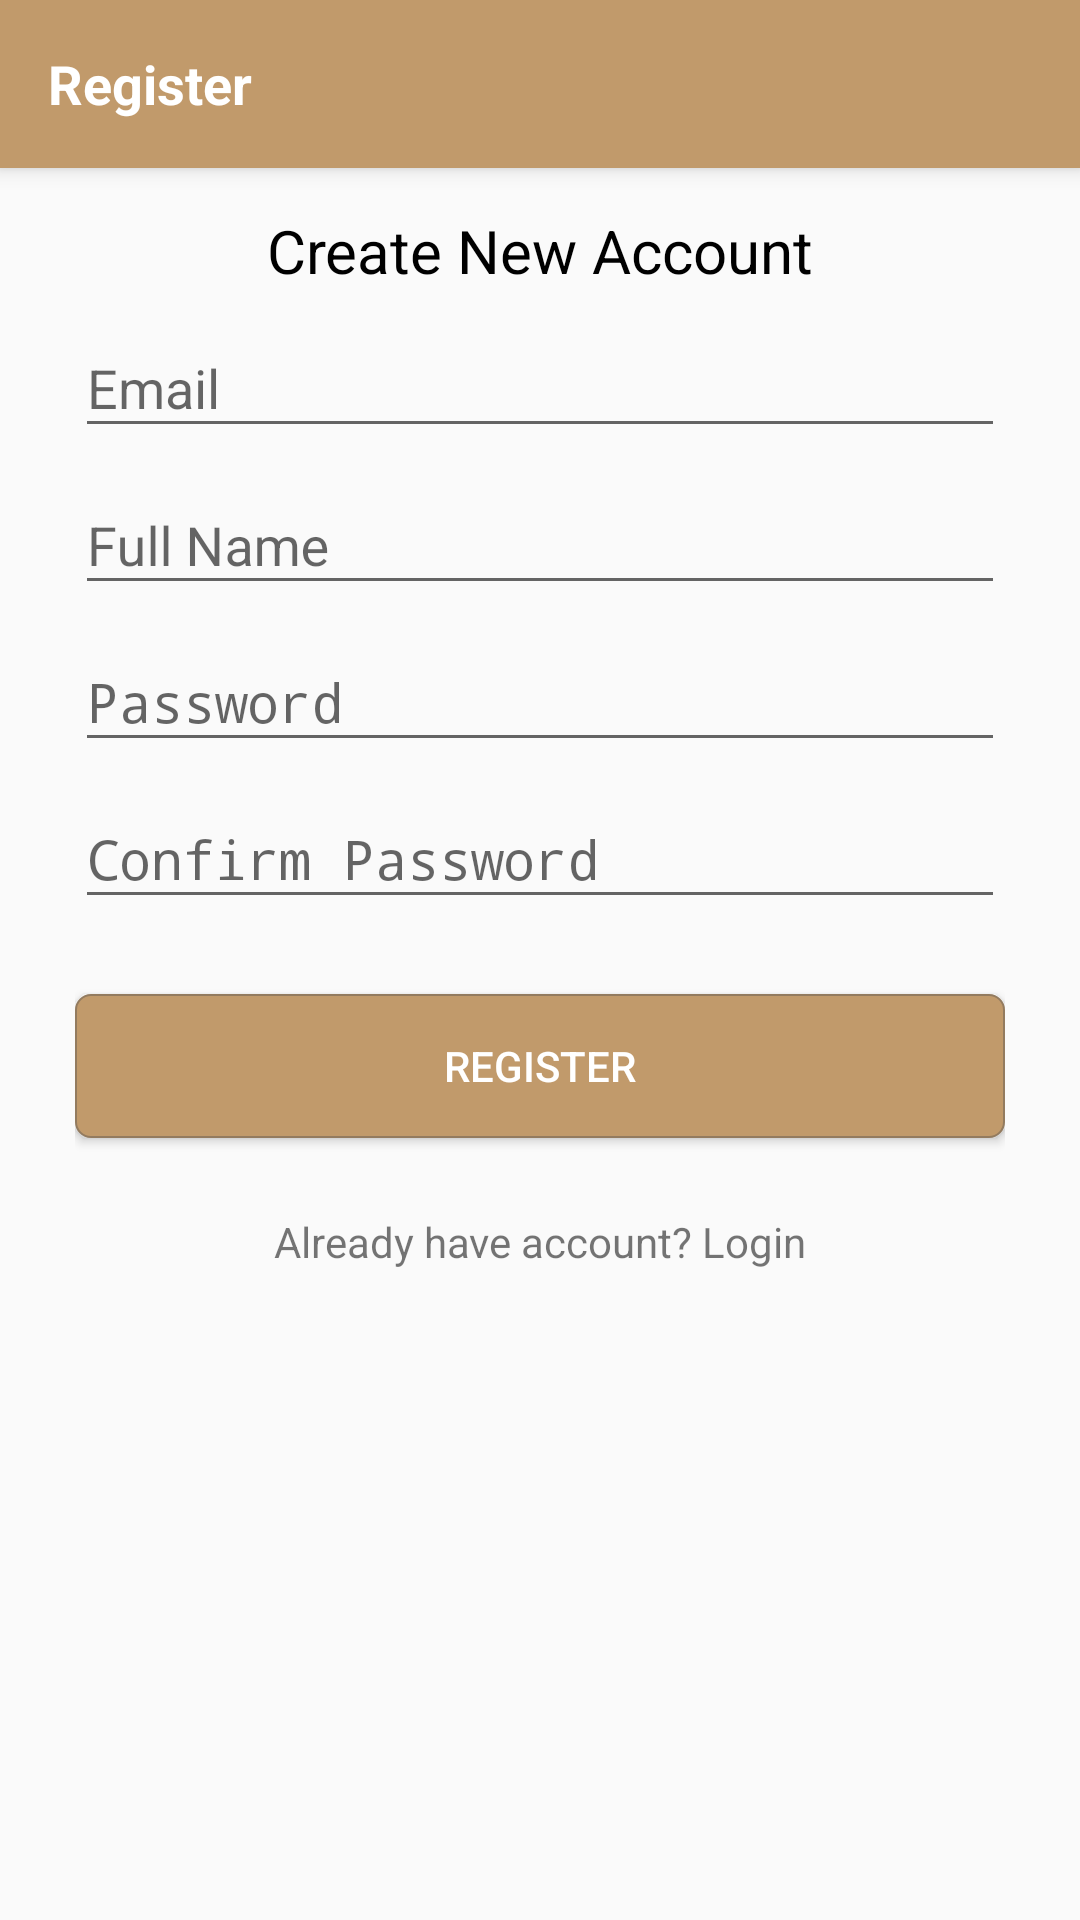

Here is an Android app screen rendered from its layout file. Give the layout XML and the strings, colors and styles it references.
<!-- AndroidManifest.xml: activity theme AppTheme.NoActionBar -->
<!-- res/layout/activity_register.xml -->
<?xml version="1.0" encoding="utf-8"?>
<android.support.design.widget.CoordinatorLayout xmlns:android="http://schemas.android.com/apk/res/android"
    android:layout_width="match_parent"
    android:layout_height="match_parent">


<ScrollView
    android:layout_width="match_parent"
    android:layout_height="wrap_content">

    <LinearLayout
        android:layout_width="match_parent"
        android:layout_height="wrap_content"
        android:orientation="vertical"
        android:paddingTop="70dp"
        android:paddingLeft="25dp"
        android:paddingRight="25dp">

        <TextView
            android:layout_width="match_parent"
            android:layout_height="wrap_content"
            android:text="@string/create_account"
            android:textSize="20sp"
            android:textColor="#000"
            android:gravity="center_horizontal"/>
        


<android.support.design.widget.TextInputLayout
    android:layout_width="match_parent"
    android:layout_height="wrap_content">
        <EditText
            android:layout_width="match_parent"
            android:layout_height="wrap_content"
            android:hint="@string/email"
            android:inputType="textEmailAddress"
            android:id="@+id/etRegisterEmail"
            android:layout_marginTop="15dp"/>
</android.support.design.widget.TextInputLayout>
        <android.support.design.widget.TextInputLayout
            android:layout_width="match_parent"
            android:layout_height="wrap_content">
            <EditText
                android:layout_width="match_parent"
                android:layout_height="wrap_content"
                android:hint="@string/full_name"
                android:id="@+id/etRegisterName"
                android:layout_marginTop="15dp"/>
        </android.support.design.widget.TextInputLayout>



        <android.support.design.widget.TextInputLayout
            android:layout_width="match_parent"
            android:layout_height="wrap_content">
            <EditText
                android:layout_width="match_parent"
                android:layout_height="wrap_content"
                android:hint="@string/password"
                android:inputType="textPassword"
                android:id="@+id/etRegisterPassword"
                android:layout_marginTop="15dp"/>
        </android.support.design.widget.TextInputLayout>
        <android.support.design.widget.TextInputLayout
            android:layout_width="match_parent"
            android:layout_height="wrap_content">
            <EditText
                android:layout_width="match_parent"
                android:layout_height="wrap_content"
                android:inputType="textPassword"
                android:hint="@string/confirm_password"
                android:id="@+id/etRegisterConfirmPassword"
                android:layout_marginTop="15dp"/>
        </android.support.design.widget.TextInputLayout>

        <Button
            android:layout_width="match_parent"
            android:layout_height="wrap_content"
            android:layout_marginBottom="25dp"
            android:layout_marginTop="25dp"
            android:text="@string/register"
            android:id="@+id/btnRegister"
            android:textColor="#fff"
            android:padding="12dp"
            android:background="@drawable/custom_button_brown"/>
<TextView
    android:layout_width="match_parent"
    android:layout_height="wrap_content"
    android:text="@string/have_account"
    android:gravity="center"
    android:id="@+id/txtRegisterToLogin"/>

    </LinearLayout>
</ScrollView>
    <ProgressBar
        android:layout_width="wrap_content"
        android:layout_height="wrap_content"
        android:id="@+id/pbRegister"
        android:layout_gravity="center"/>

    <android.support.design.widget.AppBarLayout
        android:layout_width="match_parent"
        android:layout_height="wrap_content">
        <android.support.v7.widget.Toolbar
            android:layout_width="match_parent"
            android:layout_height="wrap_content"
            android:id="@+id/toolbar">
            <TextView
                android:layout_width="wrap_content"
                android:layout_height="wrap_content"
                android:text="Register"
                android:textColor="#fff"
                android:textStyle="bold"
                android:textSize="18dp"/>

        </android.support.v7.widget.Toolbar>
    </android.support.design.widget.AppBarLayout>
</android.support.design.widget.CoordinatorLayout>
<!-- resources referenced by this layout -->
<resources>
  <!-- drawable custom_button_brown (drawable) -->
  <?xml version="1.0" encoding="utf-8"?>
  <selector xmlns:android="http://schemas.android.com/apk/res/android">
  
      <item
          android:state_pressed="true">
          <shape>
              <solid
                  android:color="#93724b"/>
              <stroke
                  android:color="#947a5a"
                  android:width="0.5dp"/>
              <corners
                  android:radius="5dp"/>
          </shape>
      </item>
      <item>
          <shape>
              <solid
                  android:color="#C19A6B"/>
              <stroke
                  android:color="#937b5f"
                  android:width="0.5dp"/>
              <corners
                  android:radius="5dp"/>
          </shape>
      </item>
  
  
  </selector>
  <string name="confirm_password">Confirm Password</string>
  <string name="create_account">Create New Account</string>
  
      
      
  
      //drawer
  <string name="email">Email</string>
  <string name="full_name">Full Name</string>
  <string name="have_account">Already have account? Login</string>
  <string name="password">Password</string>
  <string name="register">Register</string>
  <style name="AppTheme.NoActionBar">
          <item name="windowActionBar">false</item>
          <item name="windowNoTitle">true</item>
      </style>
</resources>
